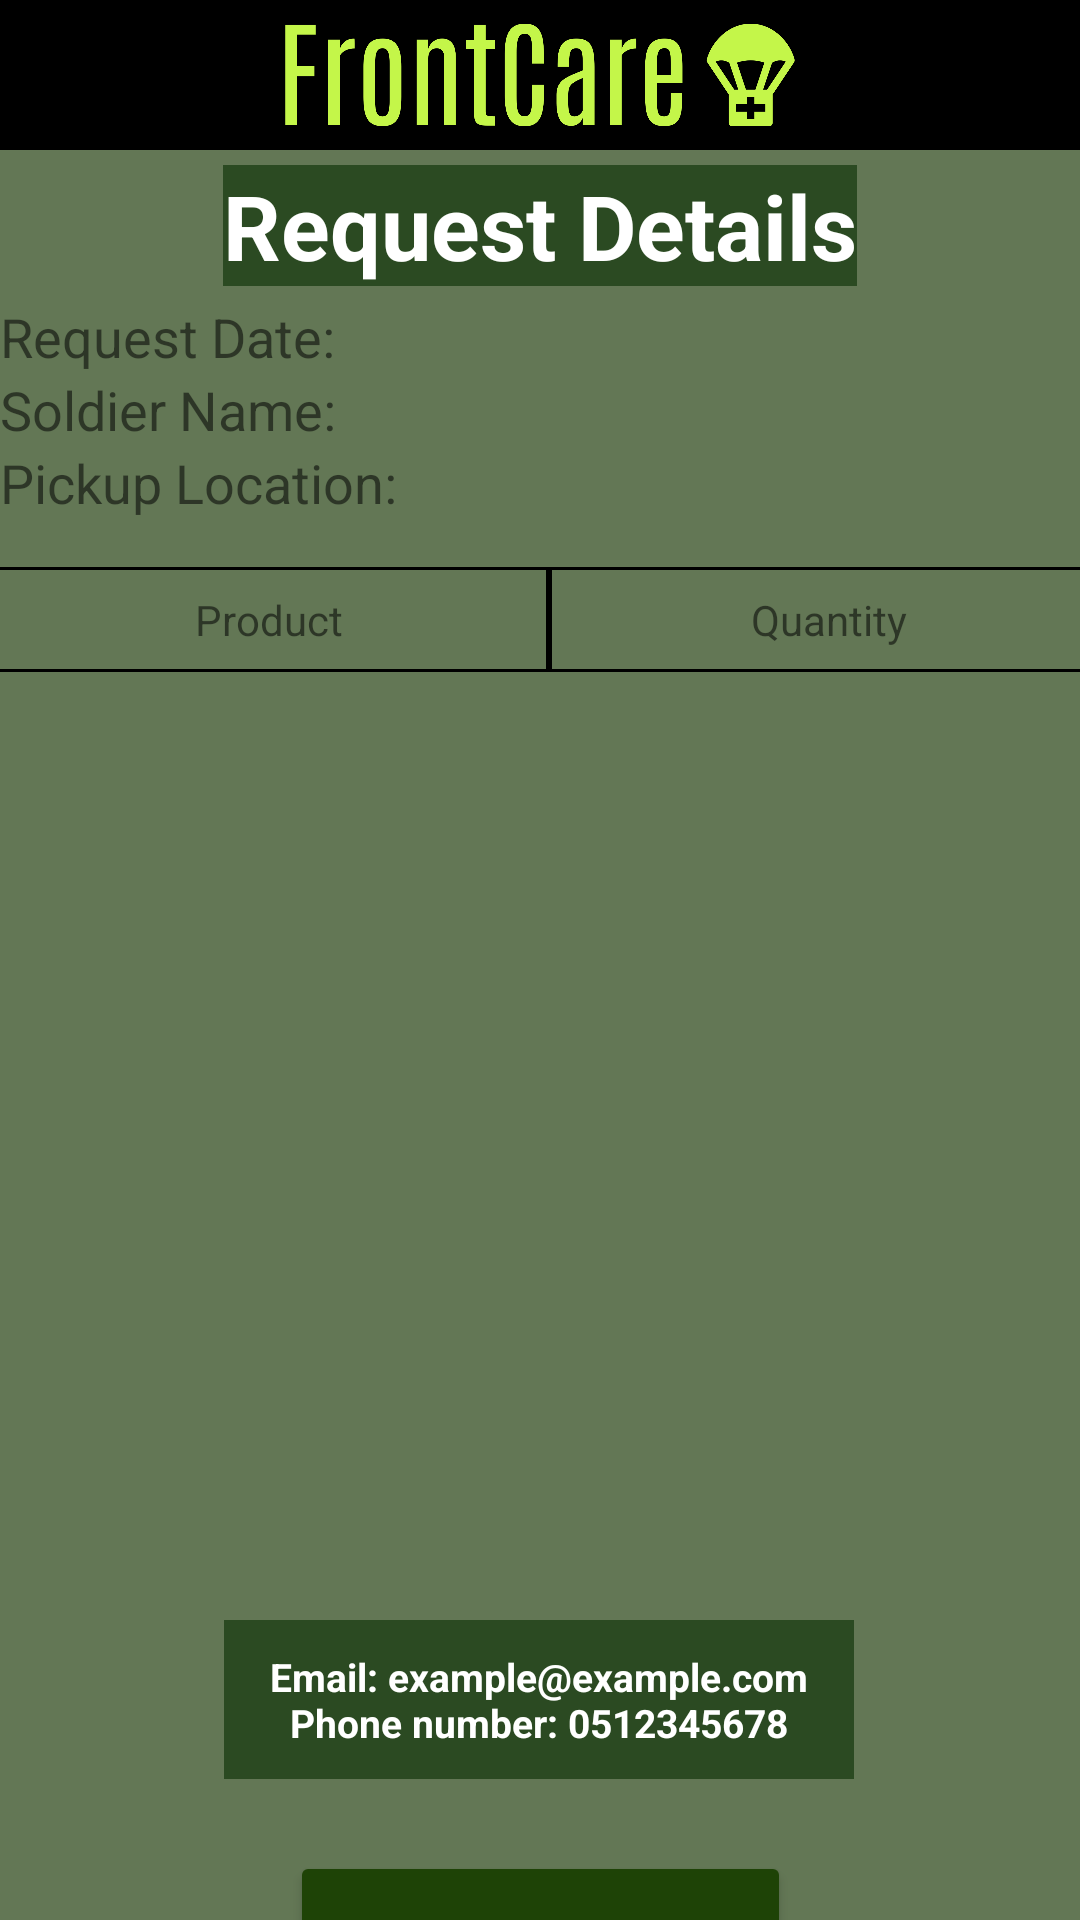

Here is an Android app screen rendered from its layout file. Give the layout XML and the strings, colors and styles it references.
<!-- AndroidManifest.xml: application theme Theme.FrontCareProject -->
<!-- res/layout/activity_soldier_request_details.xml -->
<?xml version="1.0" encoding="utf-8"?>
<LinearLayout xmlns:android="http://schemas.android.com/apk/res/android"
    xmlns:app="http://schemas.android.com/apk/res-auto"
    xmlns:tools="http://schemas.android.com/tools"
    android:layout_width="match_parent"
    android:layout_height="match_parent"
    android:orientation="vertical">


    <androidx.constraintlayout.widget.ConstraintLayout
        android:layout_width="match_parent"
        android:layout_height="100dp">
        <include
            android:id="@+id/toolbar1"
            layout="@layout/toolbar" />
        <TextView
            android:layout_marginTop="50dp"
            android:id="@+id/textView2"
            android:layout_width="wrap_content"
            android:layout_height="wrap_content"
            android:background="#2B4A22"
            android:text="Request Details"
            android:textColor="#FFFFFF"
            android:textSize="30sp"
            android:textStyle="bold"
            app:layout_constraintBottom_toBottomOf="parent"
            app:layout_constraintEnd_toEndOf="parent"
            app:layout_constraintStart_toStartOf="parent"
            app:layout_constraintTop_toTopOf="parent"
            app:layout_constraintVertical_bias="0.506" />

    </androidx.constraintlayout.widget.ConstraintLayout>

    <TextView
        android:id="@+id/requestDateTextView"
        android:layout_width="match_parent"
        android:layout_height="wrap_content"
        android:text="Request Date: "
        android:textSize="18sp"
        tools:text="Request Date: Sample Date" />

    <TextView
        android:id="@+id/firstnameTextView"
        android:layout_width="match_parent"
        android:layout_height="wrap_content"
        android:text="Soldier Name: "
        android:textSize="18sp"
        tools:text="First Name: John" />

    <TextView
        android:id="@+id/pickupLocationTextView"
        android:layout_width="match_parent"
        android:layout_height="wrap_content"
        android:text="Pickup Location: "
        android:textSize="18sp"
        tools:text="Pickup Location: Sample Location" />

    <androidx.constraintlayout.widget.ConstraintLayout
        android:layout_width="match_parent"
        android:layout_height="603dp" >

        <TextView
            android:id="@+id/contactTextView"
            android:layout_width="210dp"
            android:layout_height="53dp"
            android:layout_marginStart="133dp"
            android:layout_marginTop="13dp"
            android:layout_marginEnd="134dp"
            android:layout_marginBottom="15dp"
            android:background="#2B4A22"
            android:gravity="center"
            android:text="Email: example@example.com Phone number: 0512345678"
            android:textColor="#FFFFFF"
            android:textSize="13sp"
            android:textStyle="bold"
            app:layout_constraintBottom_toTopOf="@+id/donateButton"
            app:layout_constraintEnd_toEndOf="parent"
            app:layout_constraintStart_toStartOf="parent"
            app:layout_constraintTop_toBottomOf="@+id/productsTable" />

        <TableLayout
            android:id="@+id/productsTable"
            android:layout_width="374dp"
            android:layout_height="329dp"
            android:layout_marginTop="16dp"
            app:layout_constraintEnd_toEndOf="parent"
            app:layout_constraintHorizontal_bias="0.333"
            app:layout_constraintStart_toStartOf="parent"
            app:layout_constraintTop_toTopOf="parent">

            <TableRow
                android:layout_width="match_parent"
                android:layout_height="match_parent">

                <TextView
                    android:layout_width="0dp"
                    android:layout_height="wrap_content"
                    android:layout_weight="1"
                    android:background="@drawable/tables_outline"
                    android:ellipsize="end"
                    android:gravity="center"
                    android:maxLines="1"
                    android:padding="8dp"
                    android:text="Product" />

                <TextView
                    android:layout_width="0dp"
                    android:layout_height="wrap_content"
                    android:layout_weight="1"
                    android:background="@drawable/tables_outline"
                    android:ellipsize="end"
                    android:gravity="center"
                    android:maxLines="1"
                    android:padding="8dp"
                    android:text="Quantity" />
            </TableRow>
        </TableLayout>

        <Button
            android:id="@+id/donateButton"
            android:layout_width="167dp"
            android:layout_height="73dp"
            android:text="Donate Now!"
            app:layout_constraintBottom_toBottomOf="parent"
            app:layout_constraintEnd_toEndOf="parent"
            app:layout_constraintStart_toStartOf="parent"
            app:layout_constraintTop_toBottomOf="@+id/productsTable"
            app:layout_constraintVertical_bias="0.535" />

    </androidx.constraintlayout.widget.ConstraintLayout>

</LinearLayout>
<!-- res/layout/toolbar.xml (included above) -->
<?xml version="1.0" encoding="utf-8"?>
<RelativeLayout xmlns:android="http://schemas.android.com/apk/res/android"
    android:layout_width="wrap_content"
    android:layout_height="50dp"
    android:background="@color/black"
    >


    <ImageView
        android:layout_width="47dp"
        android:layout_height="47dp"
        android:id="@+id/back_icon"
        android:layout_centerVertical="true"
        android:src="@drawable/baseline_arrow_back_24" />


    <ImageView
        android:layout_width="170dp"
        android:layout_height="50dp"
        android:layout_centerVertical="true"
        android:layout_centerHorizontal="true"

        android:src="@drawable/frontcare_high_resolution_logo_transparent" />

    <ImageView
        android:layout_width="47dp"
        android:layout_height="47dp"
        android:id="@+id/home_icon"
        android:layout_centerVertical="true"
        android:layout_alignParentEnd="true"
        android:src="@drawable/baseline_home_24" />

    


</RelativeLayout>
<!-- resources referenced by this layout -->
<resources>
  <color name="black">#FF000000</color>
  <!-- drawable frontcare_high_resolution_logo_transparent: png bitmap (drawable, 23142 bytes) -->
  <!-- drawable tables_outline (drawable) -->
  <shape xmlns:android="http://schemas.android.com/apk/res/android"
      android:shape="rectangle">
      <stroke android:color="@color/tablesOutlineColor" android:width="1dp"/>
  </shape>
  <style name="Theme.FrontCareProject" parent="Base.Theme.FrontCareProject">
          <item name="android:windowBackground">@color/backGroundColor</item>
          <item name="android:buttonStyle">@style/AppButton</item>
          <item name="android:spinnerStyle">@style/AppSpinner</item>
  
      </style>
  <color name="tablesOutlineColor">#000000</color>
  <style name="Base.Theme.FrontCareProject" parent="Theme.AppCompat.Light.NoActionBar">
          
          
      </style>
  <color name="backGroundColor">#637755</color>
  <style name="AppButton" parent="Widget.AppCompat.Button">
          <item name="android:textColor">@color/buttonTextColor</item>
          <item name="android:backgroundTint">@color/buttonColor</item>
          
          
      </style>
  <style name="AppSpinner" parent="Widget.AppCompat.Spinner">
  
          <item name="android:backgroundTint">@color/spinnerColor</item>
  
          
      </style>
  <color name="buttonTextColor">#BBE8AC</color>
  <color name="buttonColor">#1E4306</color>
  <color name="spinnerColor">#B29F6121</color>
</resources>
